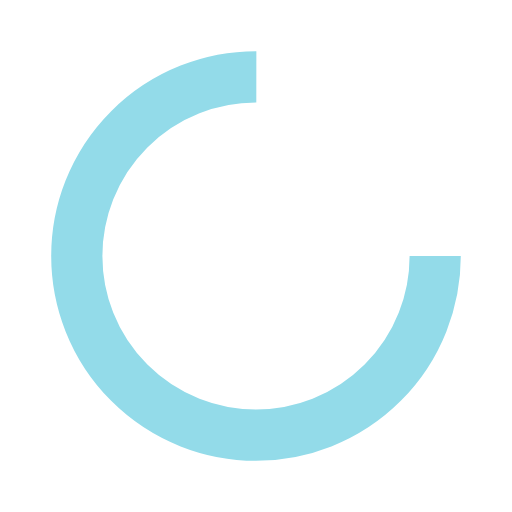
t = 0.00 s
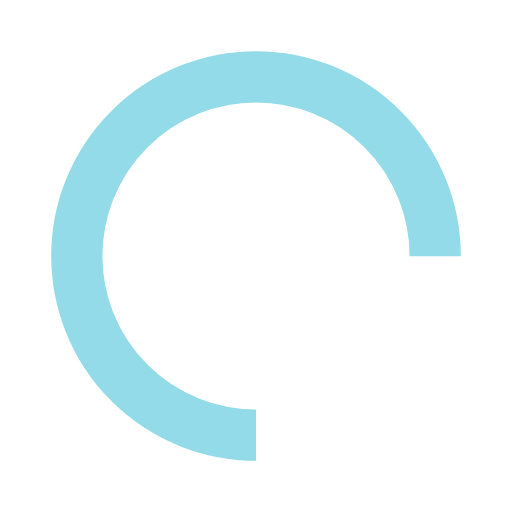
t = 0.25 s
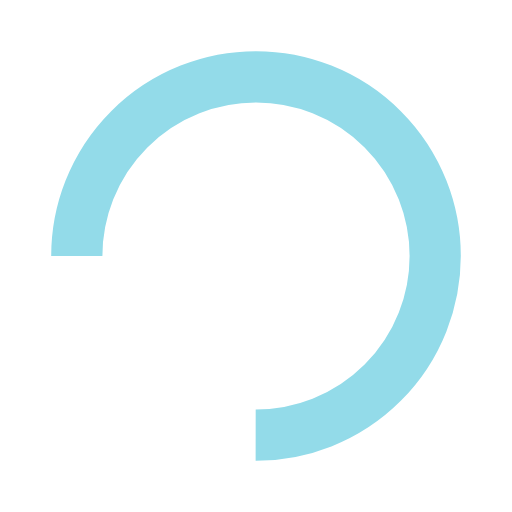
t = 0.50 s
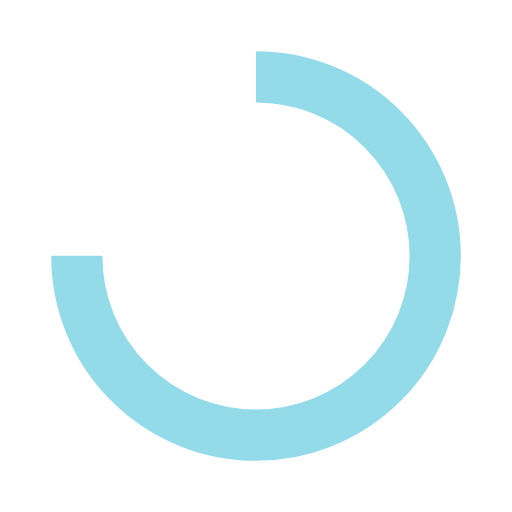
t = 0.75 s

The animated SVG that drew these frames (rendered in a browser with its animation timeline set to each time). Animation: 1 SMIL element (animateTransform=1); one cycle of 1.00 s, repeats indefinitely.

<?xml version="1.0" encoding="utf-8"?>
<svg xmlns="http://www.w3.org/2000/svg" xmlns:xlink="http://www.w3.org/1999/xlink" style="margin: auto; background: none; display: block; shape-rendering: auto;" width="55px" height="55px" viewBox="0 0 100 100" preserveAspectRatio="xMidYMid">
<circle cx="50" cy="50" fill="none" stroke="#93dbe9" stroke-width="10" r="35" stroke-dasharray="164.93361431346415 56.97787143782138">
  <animateTransform attributeName="transform" type="rotate" repeatCount="indefinite" dur="1s" values="0 50 50;360 50 50" keyTimes="0;1"></animateTransform>
</circle>
<!-- [ldio] generated by https://loading.io/ --></svg>